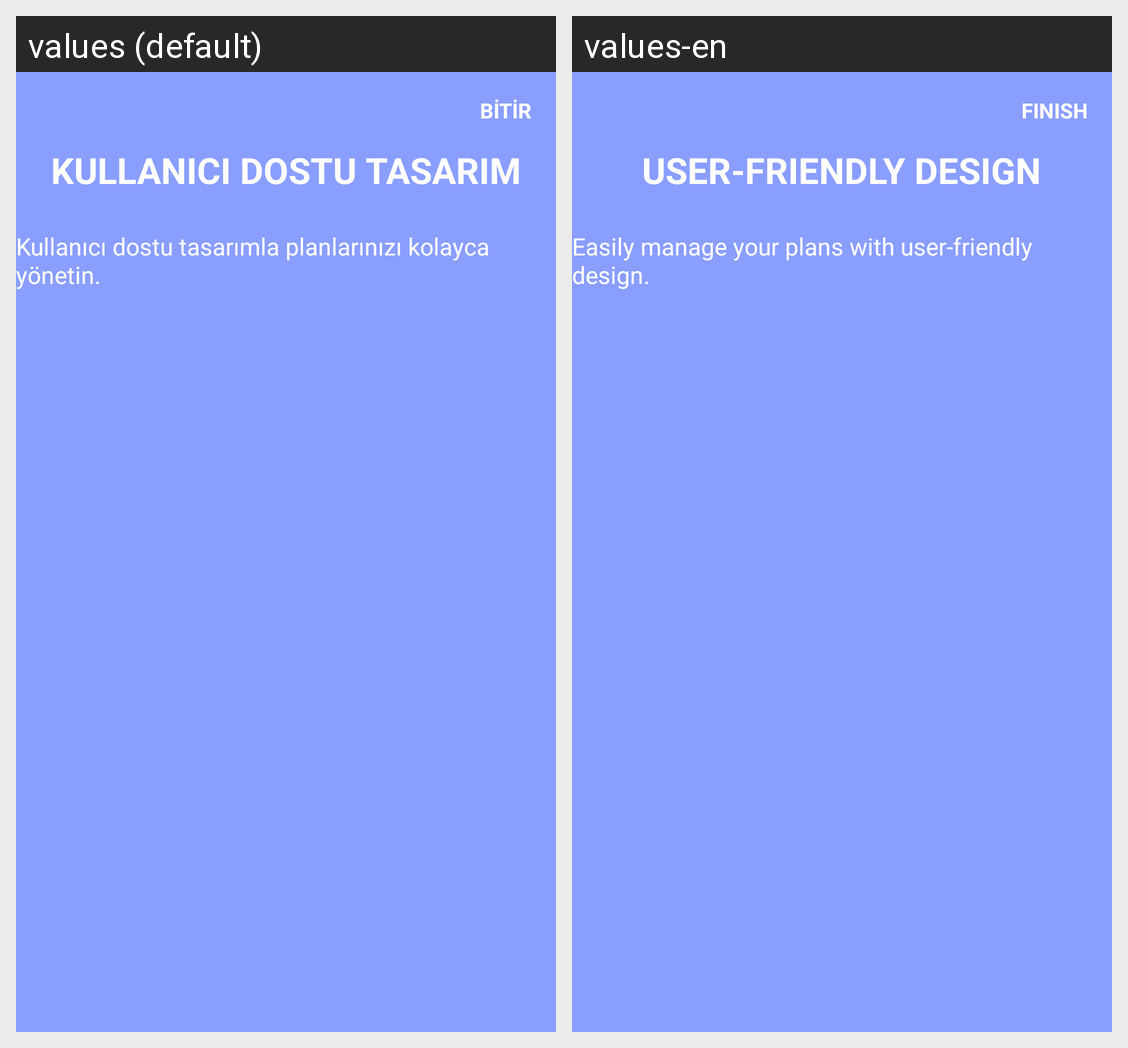

The same Android screen rendered under two of its app's locales, left to right. List the strings drawn on it with the default value and each locale's translation.
Android screen res/layout/fragment_onboarding_two.xml rendered under 2 locales, left to right: values (default), values-en. Device: Nexus 5 (rendered at 1080×1920; each locale shown at half size, 540×960, under a caption strip naming it); theme Theme.Yapacaklarım.
Strings drawn on this screen, with the default value and each locale's value (text and hints the layout hard-codes, and strings that could not be matched under every locale, appear in the picture but are not listed):

txt_ob_skip
  values: BİTİR
  values-en: FINISH

txt_ob_title2
  values: KULLANICI DOSTU TASARIM
  values-en: USER-FRIENDLY DESIGN

txt_ob_desc2
  values: Kullanıcı dostu tasarımla planlarınızı kolayca yönetin.
  values-en: Easily manage your plans with user-friendly design.
